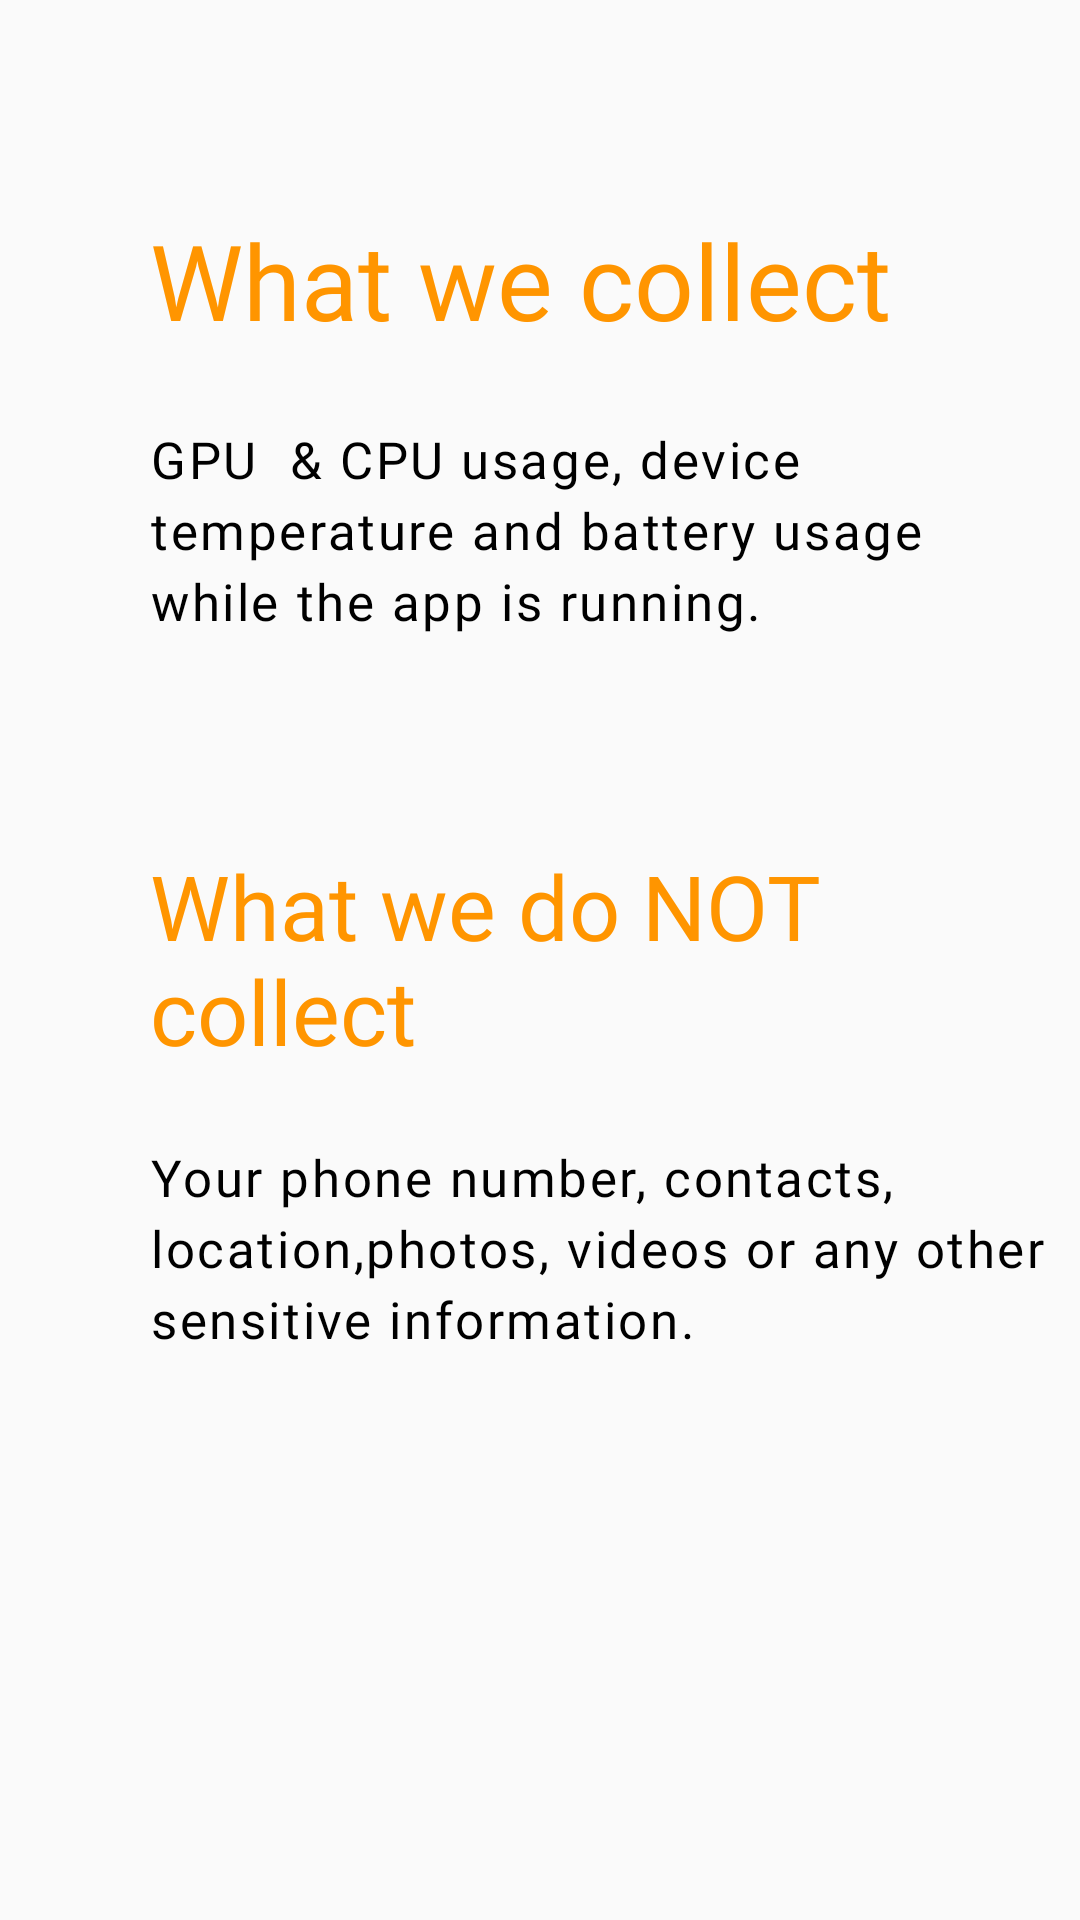

Write the Android layout XML for this screen, with the resource values it uses.
<!-- AndroidManifest.xml: application theme AppTheme -->
<!-- res/layout/intro_screen1.xml -->
<?xml version="1.0" encoding="utf-8"?>
<androidx.constraintlayout.widget.ConstraintLayout xmlns:android="http://schemas.android.com/apk/res/android"
    xmlns:app="http://schemas.android.com/apk/res-auto"
    xmlns:tools="http://schemas.android.com/tools"
    android:layout_width="match_parent"
    android:layout_height="match_parent">

    <TextView
        android:id="@+id/textView4"
        android:layout_width="match_parent"
        android:layout_height="wrap_content"
        android:layout_marginStart="50dp"
        android:layout_marginTop="70dp"
        android:fontFamily="@font/nunito_sans_semi_bold"
        android:text="What we collect"
        android:textColor="@color/my_primary"
        android:textSize="35dp"
        app:layout_constraintStart_toStartOf="parent"
        app:layout_constraintTop_toTopOf="parent" />


    <TextView
        android:id="@+id/textView7"
        android:layout_width="300dp"
        android:layout_height="wrap_content"
        android:layout_marginTop="25dp"
        android:fontFamily="@font/nunito_sans_regular"
        android:letterSpacing="0.05"
        android:lineSpacingExtra="4sp"
        android:text="GPU  &amp; CPU usage, device temperature and battery usage while the app is running."
        android:textColor="@color/black"
        android:textSize="17sp"
        app:layout_constraintStart_toStartOf="@+id/textView4"
        app:layout_constraintTop_toBottomOf="@+id/textView4" />

    <TextView
        android:id="@+id/textView5"
        android:layout_width="match_parent"
        android:layout_height="wrap_content"
        android:layout_marginStart="50dp"
        android:layout_marginTop="70dp"
        android:fontFamily="@font/nunito_sans_semi_bold"

        android:text="What we do NOT collect"
        android:textColor="@color/my_primary"
        android:textSize="30dp"
        app:layout_constraintStart_toStartOf="parent"
        app:layout_constraintTop_toBottomOf="@+id/textView7" />

    <TextView
        android:layout_width="300dp"
        android:layout_height="wrap_content"


        android:layout_marginTop="24dp"
        android:fontFamily="@font/nunito_sans_regular"
        android:letterSpacing="0.05"

        android:lineSpacingExtra="4sp"
        android:text="Your phone number, contacts, location,photos, videos or any other sensitive information."
        android:textColor="@color/black"
        android:textSize="17sp"
        app:layout_constraintStart_toStartOf="@+id/textView5"
        app:layout_constraintTop_toBottomOf="@+id/textView5" />


</androidx.constraintlayout.widget.ConstraintLayout>
<!-- resources referenced by this layout -->
<resources>
  <color name="black">#000000</color>
  <color name="my_primary">#ff9500</color>
  <style name="AppTheme" parent="Theme.AppCompat.Light.NoActionBar">
          
          <item name="colorPrimary">@color/colorPrimary</item>
          <item name="colorPrimaryDark">@color/colorPrimaryDark</item>
          <item name="colorAccent">@color/colorAccent</item>
      </style>
  <color name="colorPrimary">#008577</color>
  <color name="colorPrimaryDark">#080909</color>
  <color name="colorAccent">#ff9500</color>
</resources>
